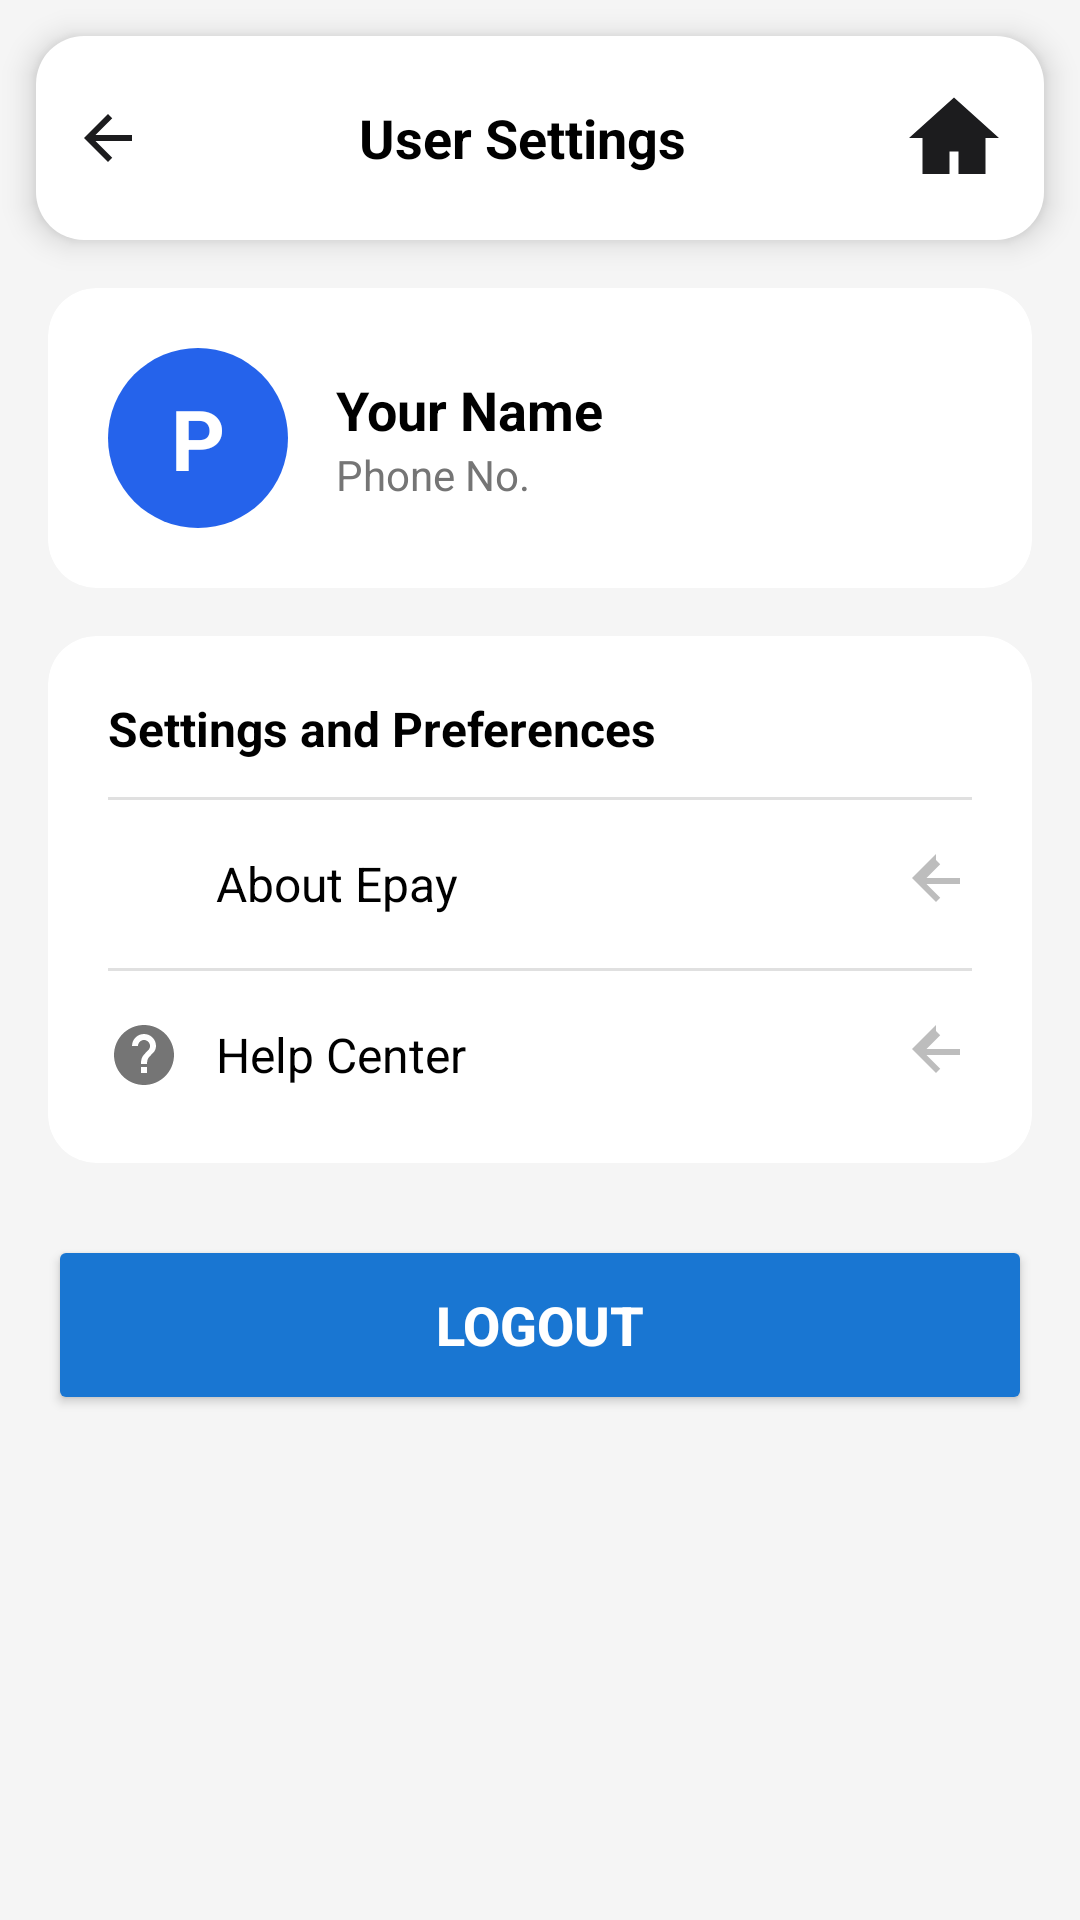

The Android layout XML behind this screen, and the referenced resources:
<!-- AndroidManifest.xml: application theme Base.Theme.Login_signup -->
<!-- res/layout/user_setting.xml -->
<?xml version="1.0" encoding="utf-8"?>
<androidx.constraintlayout.widget.ConstraintLayout
    xmlns:android="http://schemas.android.com/apk/res/android"
    xmlns:app="http://schemas.android.com/apk/res-auto"
    xmlns:tools="http://schemas.android.com/tools"
    android:layout_width="match_parent"
    android:layout_height="match_parent"
    android:fitsSystemWindows="true"
    android:background="#F5F5F5"
    tools:context=".UserSettingsActivity">

    
    <LinearLayout
        android:id="@+id/headerPlan"
        android:layout_width="0dp"
        android:layout_height="68dp"
        android:orientation="horizontal"
        android:padding="12dp"
        android:layout_margin="12dp"
        android:background="@drawable/rounded_card"
        android:elevation="6dp"
        android:gravity="center_vertical"
        app:layout_constraintTop_toTopOf="parent"
        app:layout_constraintStart_toStartOf="parent"
        app:layout_constraintEnd_toEndOf="parent">

        <ImageView
            android:id="@+id/btnBack"
            android:layout_width="wrap_content"
            android:layout_height="wrap_content"
            android:src="@drawable/ic_arrow_back"
            android:contentDescription="Back button" />

        <TextView
            android:id="@+id/tv_toolbar_title"
            android:layout_width="0dp"
            android:layout_height="wrap_content"
            android:layout_weight="1"
            android:gravity="center"
            android:text="User Settings"
            android:textColor="@color/black"
            android:textStyle="bold"
            android:textSize="18sp"/>

        <ImageView
            android:id="@+id/iv_home_icon"
            android:layout_width="36dp"
            android:layout_height="36dp"
            android:src="@drawable/ic_home"
            android:contentDescription="Home"/>
    </LinearLayout>

    
    <ScrollView
        android:layout_width="0dp"
        android:layout_height="0dp"
        android:padding="16dp"
        app:layout_constraintTop_toBottomOf="@id/headerPlan"
        app:layout_constraintStart_toStartOf="parent"
        app:layout_constraintEnd_toEndOf="parent"
        app:layout_constraintBottom_toBottomOf="parent">

        <LinearLayout
            android:layout_width="match_parent"
            android:layout_height="wrap_content"
            android:orientation="vertical">

            
            <androidx.cardview.widget.CardView
                android:layout_width="match_parent"
                android:layout_height="wrap_content"
                app:cardCornerRadius="16dp"
                app:cardElevation="0dp"
                android:layout_marginBottom="16dp"
                android:backgroundTint="@color/white">

                <LinearLayout
                    android:layout_width="match_parent"
                    android:layout_height="wrap_content"
                    android:orientation="horizontal"
                    android:padding="20dp"
                    android:gravity="center_vertical">

                    <TextView
                        android:id="@+id/tv_avatar"
                        android:layout_width="60dp"
                        android:layout_height="60dp"
                        android:text="P"
                        android:textSize="28sp"
                        android:textStyle="bold"
                        android:textColor="#FFFFFF"
                        android:gravity="center"
                        android:background="@drawable/circle_background"
                        android:layout_marginEnd="16dp"/>

                    <LinearLayout
                        android:layout_width="wrap_content"
                        android:layout_height="wrap_content"
                        android:orientation="vertical">

                        <TextView
                            android:id="@+id/tv_user_name"
                            android:layout_width="wrap_content"
                            android:layout_height="wrap_content"
                            android:text="Your Name"
                            android:textSize="18sp"
                            android:textStyle="bold"
                            android:textColor="@color/black"/>

                        <TextView
                            android:id="@+id/tv_phone_number"
                            android:layout_width="wrap_content"
                            android:layout_height="wrap_content"
                            android:text="Phone No."
                            android:textSize="14sp"
                            android:textColor="#757575"/>
                    </LinearLayout>
                </LinearLayout>
            </androidx.cardview.widget.CardView>

            
            <androidx.cardview.widget.CardView
                android:layout_width="match_parent"
                android:layout_height="wrap_content"
                app:cardCornerRadius="16dp"
                app:cardElevation="0dp"
                android:layout_marginBottom="24dp"
                android:backgroundTint="@color/white">

                <LinearLayout
                    android:layout_width="match_parent"
                    android:layout_height="wrap_content"
                    android:orientation="vertical"
                    android:paddingTop="8dp"
                    android:paddingBottom="8dp">

                    <TextView
                        android:layout_width="wrap_content"
                        android:layout_height="wrap_content"
                        android:text="Settings and Preferences"
                        android:textSize="16sp"
                        android:textStyle="bold"
                        android:textColor="@color/black"
                        android:paddingStart="20dp"
                        android:paddingEnd="20dp"
                        android:paddingTop="12dp"
                        android:paddingBottom="12dp"/>

                    <View
                        android:layout_width="match_parent"
                        android:layout_height="1dp"
                        android:background="#E0E0E0"
                        android:layout_marginStart="20dp"
                        android:layout_marginEnd="20dp"/>

                    
                    <LinearLayout
                        android:id="@+id/ll_about_epay"
                        android:layout_width="match_parent"
                        android:layout_height="wrap_content"
                        android:orientation="horizontal"
                        android:paddingStart="20dp"
                        android:paddingEnd="20dp"
                        android:paddingTop="16dp"
                        android:paddingBottom="16dp"
                        android:gravity="center_vertical"
                        android:clickable="true"
                        android:focusable="true"
                        android:background="?attr/selectableItemBackground">

                        <ImageView
                            android:layout_width="24dp"
                            android:layout_height="24dp"
                            android:tint="#757575"
                            android:src="@drawable/ic_info"
                            android:layout_marginEnd="12dp"/>

                        <TextView
                            android:layout_width="0dp"
                            android:layout_height="wrap_content"
                            android:layout_weight="1"
                            android:text="About Epay"
                            android:textSize="16sp"
                            android:textColor="@color/black"/>

                        <ImageView
                            android:layout_width="24dp"
                            android:layout_height="24dp"
                            android:tint="#BDBDBD"
                            android:src="@drawable/ic_arrow_forward"/>
                    </LinearLayout>

                    <View
                        android:layout_width="match_parent"
                        android:layout_height="1dp"
                        android:background="#E0E0E0"
                        android:layout_marginStart="20dp"
                        android:layout_marginEnd="20dp"/>

                    
                    <LinearLayout
                        android:id="@+id/ll_help_center"
                        android:layout_width="match_parent"
                        android:layout_height="wrap_content"
                        android:orientation="horizontal"
                        android:paddingStart="20dp"
                        android:paddingEnd="20dp"
                        android:paddingTop="16dp"
                        android:paddingBottom="16dp"
                        android:gravity="center_vertical"
                        android:clickable="true"
                        android:focusable="true"
                        android:background="?attr/selectableItemBackground">

                        <ImageView
                            android:layout_width="24dp"
                            android:layout_height="24dp"
                            android:tint="#757575"
                            android:src="@drawable/ic_help"
                            android:layout_marginEnd="12dp"/>

                        <TextView
                            android:layout_width="0dp"
                            android:layout_height="wrap_content"
                            android:layout_weight="1"
                            android:text="Help Center"
                            android:textSize="16sp"
                            android:textColor="@color/black"/>

                        <ImageView
                            android:layout_width="24dp"
                            android:layout_height="24dp"
                            android:tint="#BDBDBD"
                            android:src="@drawable/ic_arrow_forward"/>
                    </LinearLayout>
                </LinearLayout>
            </androidx.cardview.widget.CardView>

            
            <Button
                android:id="@+id/btn_logout"
                android:layout_width="match_parent"
                android:layout_height="60dp"
                android:text="Logout"
                android:textSize="18sp"
                android:textStyle="bold"
                android:textColor="@color/white"
                android:backgroundTint="#1976D2"
                app:cornerRadius="12dp"
                android:elevation="4dp"/>
        </LinearLayout>
    </ScrollView>
</androidx.constraintlayout.widget.ConstraintLayout>
<!-- resources referenced by this layout -->
<resources>
  <color name="black">#FF000000</color>
  <color name="white">#FFFFFFFF</color>
  <!-- drawable circle_background (drawable) -->
  <?xml version="1.0" encoding="utf-8"?>
  <shape xmlns:android="http://schemas.android.com/apk/res/android"
      android:shape="oval">
      <solid android:color="@color/avatar_blue" />
      <size android:width="60dp" android:height="60dp"/>
  </shape>
  <!-- drawable ic_arrow_back (drawable) -->
  <?xml version="1.0" encoding="utf-8"?>
  <vector xmlns:android="http://schemas.android.com/apk/res/android"
      android:autoMirrored="true"
      android:height="24dp"
      android:width="24dp"
      android:viewportHeight="24"
      android:viewportWidth="24"
      android:tint="@color/text_primary">
      <path
          android:fillColor="@android:color/white"
          android:pathData="M20,11H7.83l5.59,-5.59L12,4l-8,8 8,8 1.41,-1.41L7.83,13H20v-2z"/>
  </vector>
  <!-- drawable ic_arrow_forward (drawable) -->
  <vector xmlns:android="http://schemas.android.com/apk/res/android"
      android:width="24dp"
      android:height="24dp"
      android:viewportWidth="24"
      android:viewportHeight="24">
      <path
          android:fillColor="#000000"
          android:pathData="M12,4l1.41,1.41L8.83,10H20v2H8.83l4.58,4.59L12,18l-8,-8 8,-8z"/>
  </vector>
  <!-- drawable ic_help (drawable) -->
  <vector xmlns:android="http://schemas.android.com/apk/res/android"
      android:width="24dp"
      android:height="24dp"
      android:viewportWidth="24"
      android:viewportHeight="24">
      <path
          android:fillColor="#000000"
          android:pathData="M12,2C6.48,2 2,6.48 2,12s4.48,10 10,10 10,-4.48 10,-10S17.52,2 12,2zM13,18h-2v-2h2v2zM15.07,11.25 l-0.9,0.92C13.45,12.9 13,13.5 13,15h-2v-0.5c0,-1.1 0.45,-2.1 1.17,-2.83l1.24,-1.26c0.37,-0.36 0.59,-0.86 0.59,-1.41 0,-1.1 -0.9,-2 -2,-2s-2,0.9 -2,2H8c0,-2.21 1.79,-4 4,-4s4,1.79 4,4c0,0.88 -0.36,1.68 -0.93,2.25z"/>
  </vector>
  <!-- drawable ic_home (drawable) -->
  <?xml version="1.0" encoding="utf-8"?>
  <vector xmlns:android="http://schemas.android.com/apk/res/android"
      android:width="24dp"
      android:height="24dp"
      android:viewportWidth="24"
      android:viewportHeight="24"
      android:tint="@color/text_primary">
  
      <path
          android:fillColor="@android:color/white"
          android:pathData="M12 3L2 12h3v8h6v-5h2v5h6v-8h3L12 3z" />
  
  </vector>
  <!-- drawable rounded_card (drawable) -->
  <shape xmlns:android="http://schemas.android.com/apk/res/android"
      android:shape="rectangle">
  
      
      <solid android:color="@color/white" />
  
      
      <corners android:radius="16dp" />
  
      
      
  
  </shape>
  <style name="Base.Theme.Login_signup" parent="Theme.Material3.DayNight.NoActionBar">
          
          
      </style>
  <color name="avatar_blue">#2563EB</color>
  <color name="text_primary">#1C1C1E</color>
</resources>
